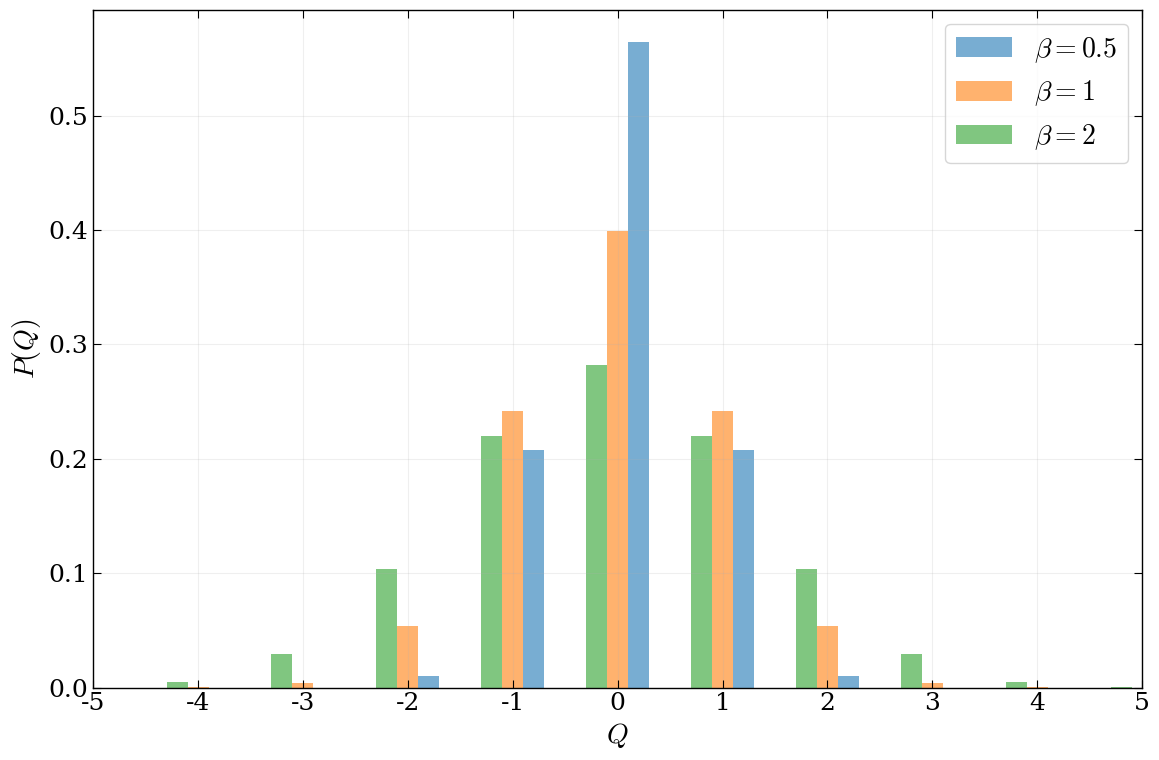

Source code (Python): (Note: this script raises an exception after producing the figure.)
import numpy as np
import  matplotlib.pyplot as plt

def P(Q, beta) :
    Q1 = np.arange(-50,+51)
    den = np.sum(np.exp(-Q1**2/(2*beta)))
    return np.exp(-Q**2/(2*beta))/den


plt.rcParams.update({
    "font.family": "serif",
    "mathtext.fontset": "cm",
    "font.size": 20,

    "axes.labelsize": 20,
    "xtick.labelsize": 18,
    "ytick.labelsize": 18,

    "axes.linewidth": 1.0,

    "xtick.direction": "in",
    "ytick.direction": "in",

    "xtick.top": True,
    "ytick.right": True,

    "xtick.major.size": 6,
    "ytick.major.size": 6,
    "xtick.minor.size": 3,
    "ytick.minor.size": 3,

    "legend.fontsize": 20,
})

fig, ax = plt.subplots(figsize=(12, 8))

beta = 2
x = np.arange(-10,11)

betas = [0.5, 1, 2]

for j, beta in enumerate(betas):
    arr = []
    width = .2

    for i in x:
        y = P(i, beta)
        arr.append([i, y])

    arr = np.array(arr)

    np.set_printoptions(suppress=True, precision=3)
    print(f"beta={beta}: \n{np.column_stack([arr[:,0], arr[:,1]*100])}\n")

    ax.bar(arr[:,0]+width*(1-j),arr[:,1],width=width, label=fr"$\beta={beta}$",alpha=.6)

ax.set_xlabel(rf'$Q$')
ax.set_ylabel(rf"$P(Q)$")

ax.set_xlim(-5,5)
ax.set_xticks(np.arange(-5, 6, 1))

ax.legend(loc="best")

ax.grid(alpha=.2)

fig.tight_layout()

fig.savefig(f"results/Q_distr.pdf", bbox_inches="tight")
plt.show()
